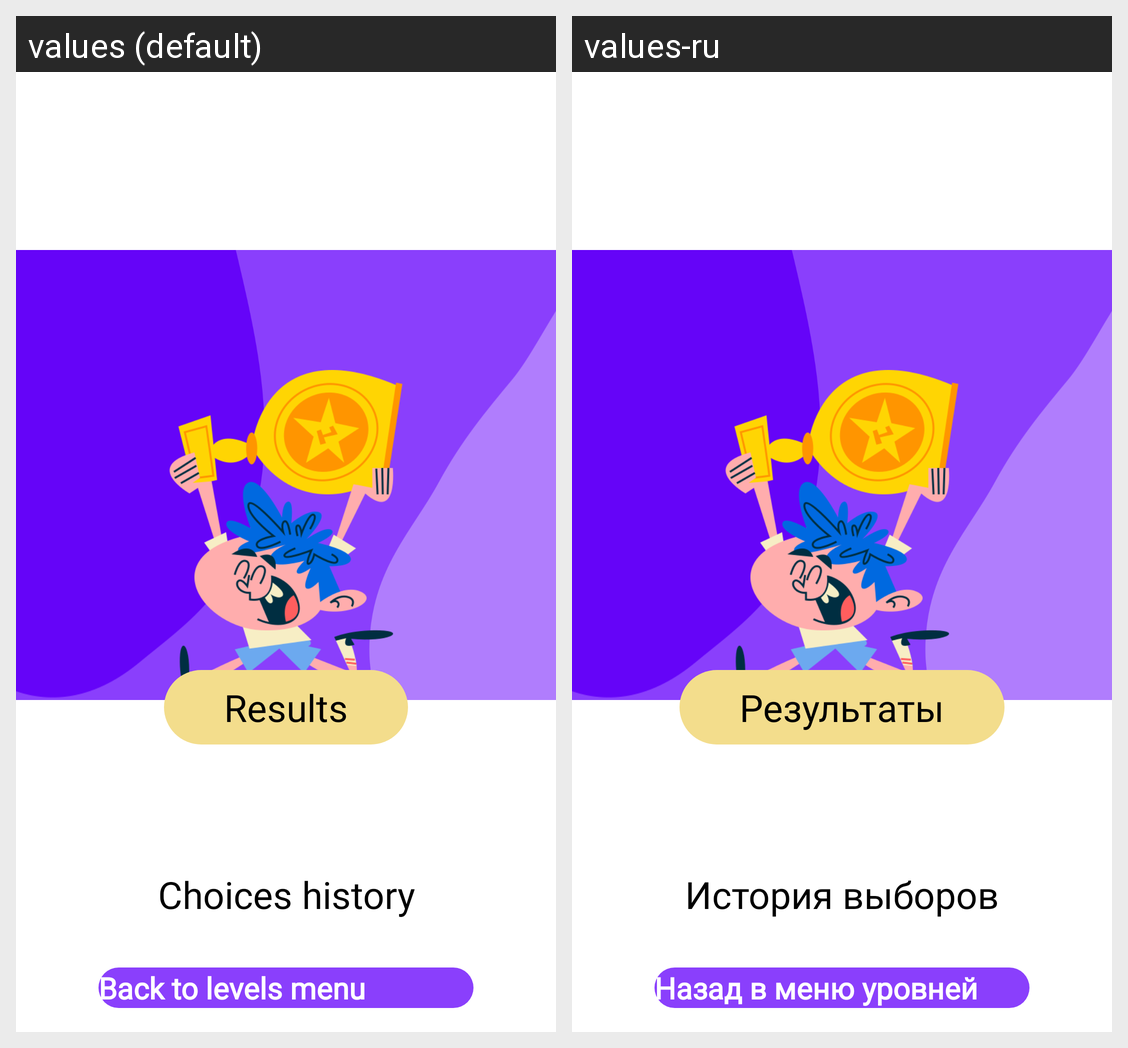

Translations of the strings shown on this Android screen, per locale in the grid:
Android screen res/layout/view_finish_dialog.xml rendered under 2 locales, left to right: values (default), values-ru. Device: Nexus 5 (rendered at 1080×1920; each locale shown at half size, 540×960, under a caption strip naming it); theme Base.Theme.Solvio.Starting.
Strings drawn on this screen, with the default value and each locale's value (text and hints the layout hard-codes, and strings that could not be matched under every locale, appear in the picture but are not listed):

results
  values: Results
  values-ru: Результаты

choices_history
  values: Choices history
  values-ru: История выборов

back_to_levels_menu
  values: Back to levels menu
  values-ru: Назад в меню уровней
